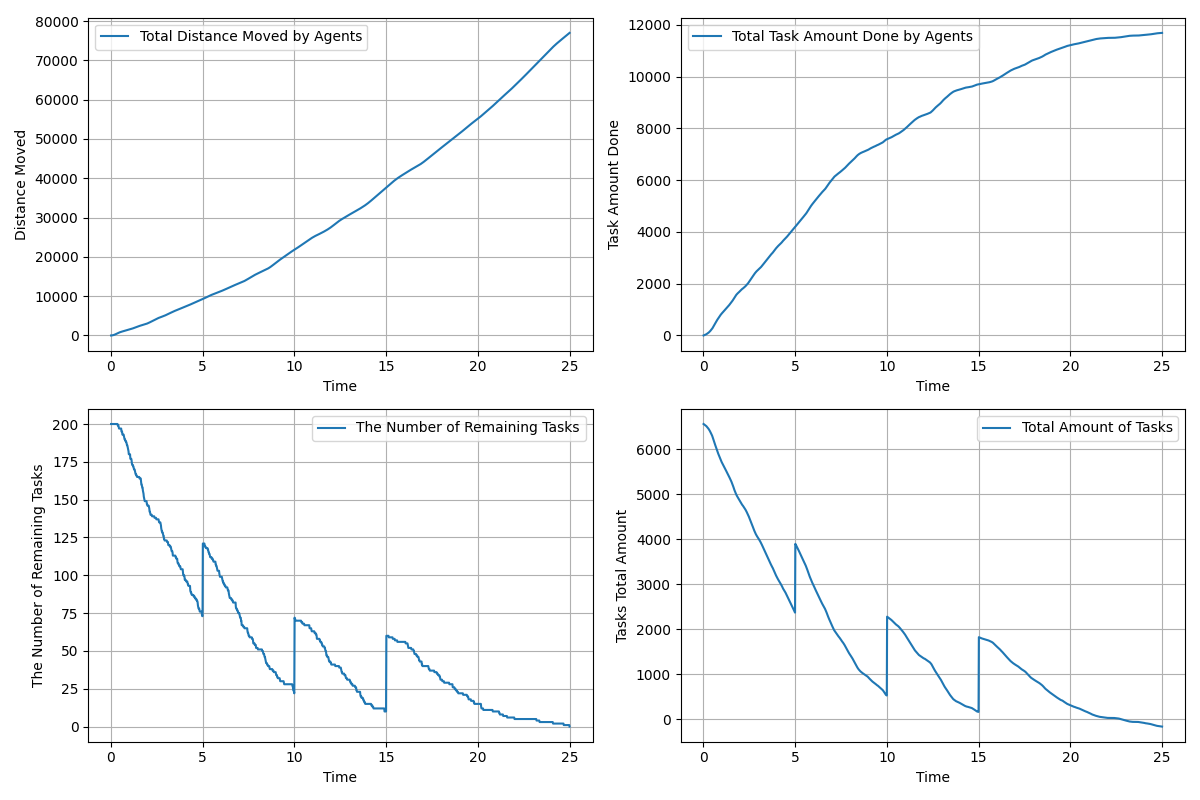

The table this chart was drawn from, first rows:
time, agents_total_distance_moved, agents_total_task_amount_done, remaining_tasks, tasks_total_amount_left
0.01667, 3.0, 0.0, 200, 6556
0.03333, 7.359, 5.0, 200, 6551
0.05, 14.31, 9.0, 200, 6547
0.06667, 23.53, 14.0, 200, 6542
0.08333, 35.31, 19.0, 200, 6537
0.1, 49.81, 24.0, 200, 6532
0.1167, 66.97, 29.0, 200, 6527
0.1333, 86.77, 34.0, 200, 6522
0.15, 109, 40.0, 200, 6516
0.1667, 133.8, 47.0, 200, 6509
0.1833, 161, 55.0, 200, 6501
0.2, 190.2, 63.0, 200, 6493
0.2167, 221.5, 70.0, 200, 6486
0.2333, 254.6, 78.0, 200, 6478
0.25, 289.4, 86.0, 200, 6470
0.2667, 325.5, 95.0, 200, 6461
0.2833, 362.5, 105.0, 200, 6451
0.3, 400.7, 115.0, 200, 6441
0.3167, 439.5, 126.0, 200, 6430
0.3333, 478.6, 137.0, 200, 6419
0.35, 517.7, 149.0, 200, 6407
0.3667, 556.7, 161.0, 200, 6395
0.3833, 595, 175.0, 199, 6381
0.4, 632.1, 189.0, 199, 6367
0.4167, 667.7, 203.0, 199, 6353
0.4333, 701.9, 217.0, 198, 6339
0.45, 734.7, 231.0, 197, 6325
0.4667, 766.1, 245.0, 197, 6311
0.4833, 796.4, 260.0, 197, 6296
0.5, 825.5, 279.0, 197, 6277
0.5167, 853.2, 299.0, 197, 6257
0.5333, 880, 320.0, 197, 6236
0.55, 905.7, 341.0, 197, 6215
0.5667, 930.4, 363.0, 197, 6193
0.5833, 954.3, 385.0, 195, 6171
0.6, 977.7, 405.0, 195, 6151
0.6167, 1000, 426.0, 195, 6130
0.6333, 1022, 446.0, 193, 6110
0.65, 1044, 466.0, 193, 6090
0.6667, 1065, 486.0, 193, 6070
0.6833, 1086, 507.0, 193, 6049
0.7, 1106, 529.0, 193, 6027
0.7167, 1127, 549.0, 192, 6007
0.7333, 1147, 570.0, 191, 5986
0.75, 1167, 589.0, 190, 5967
0.7667, 1186, 608.0, 190, 5948
0.7833, 1206, 626.0, 189, 5930
0.8, 1227, 643.0, 189, 5913
0.8167, 1247, 661.0, 189, 5895
0.8333, 1268, 678.0, 188, 5878
0.85, 1289, 695.0, 188, 5861
0.8667, 1311, 713.0, 187, 5843
0.8833, 1332, 731.0, 186, 5825
0.9, 1353, 749.0, 186, 5807
0.9167, 1375, 767.0, 185, 5789
0.9333, 1396, 784.0, 184, 5772
0.95, 1418, 800.0, 183, 5756
0.9667, 1440, 816.0, 182, 5740
0.9833, 1462, 831.0, 180, 5725
1, 1484, 844.0, 180, 5712
... 1,440 more rows
